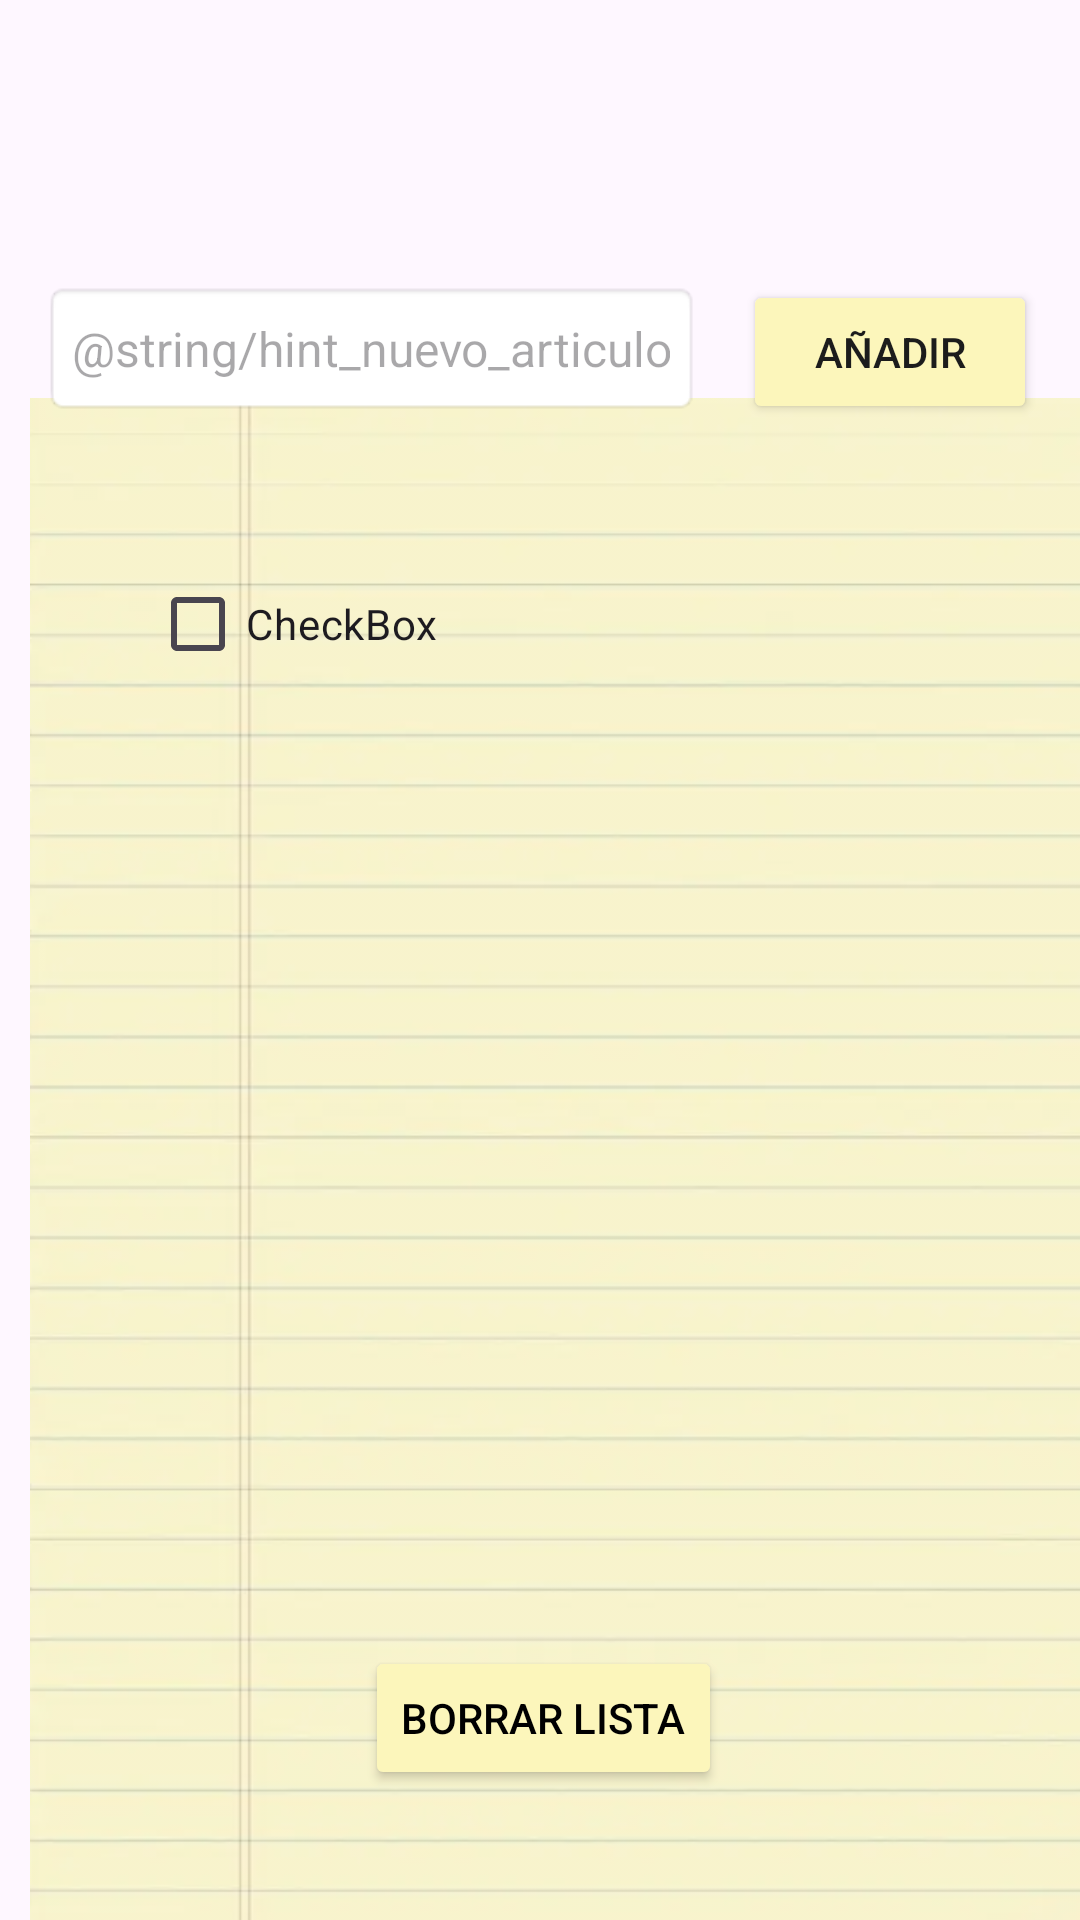

Write the Android layout XML for this screen, with the resource values it uses.
<!-- AndroidManifest.xml: application theme Theme.ProyectoEatQ -->
<!-- res/layout/fragment_lista_compra.xml -->
<?xml version="1.0" encoding="utf-8"?>
<androidx.constraintlayout.widget.ConstraintLayout xmlns:android="http://schemas.android.com/apk/res/android"
    xmlns:app="http://schemas.android.com/apk/res-auto"
    xmlns:tools="http://schemas.android.com/tools"
    android:id="@+id/frameLayout"
    android:layout_width="match_parent"
    android:layout_height="match_parent"
    tools:context=".ListaCompra">

    <ImageView
        android:id="@+id/imageView2"
        android:layout_width="418dp"
        android:layout_height="565dp"
        android:alpha="0.6"
        android:paddingStart="10dp"
        android:paddingEnd="10dp"
        android:visibility="visible"
        app:layout_constraintBottom_toBottomOf="parent"
        app:layout_constraintEnd_toEndOf="parent"
        app:layout_constraintHorizontal_bias="0.0"
        app:layout_constraintStart_toStartOf="parent"
        app:layout_constraintTop_toBottomOf="@+id/et_articulo"
        app:srcCompat="@drawable/libreta"
        tools:src="@tools:sample/backgrounds/scenic" />

    <EditText
        android:id="@+id/et_articulo"
        android:layout_width="219dp"
        android:layout_height="45dp"
        android:background="@android:drawable/editbox_background_normal"
        android:hint="@string/hint_nuevo_articulo"
        android:maxLines="1"
        android:singleLine="true"
        android:textSize="16sp"
        app:layout_constraintBottom_toBottomOf="@id/btn_borrarLista"
        app:layout_constraintEnd_toStartOf="@id/btn_añadirItem"
        app:layout_constraintHorizontal_bias="0.255"
        app:layout_constraintStart_toStartOf="parent"
        app:layout_constraintTop_toTopOf="parent"
        app:layout_constraintVertical_bias="0.17" />

    <Button
        android:id="@+id/btn_añadirItem"
        android:layout_width="98dp"
        android:layout_height="48dp"
        android:backgroundTint="@color/amarilloBoton"
        android:text="@string/agregar"
        android:textColor="#1C1C1C"
        app:cornerRadius="15dp"
        app:layout_constraintTop_toTopOf="parent"
        app:layout_constraintBottom_toBottomOf="@id/btn_borrarLista"
        app:layout_constraintEnd_toEndOf="parent"
        app:layout_constraintStart_toEndOf="@+id/et_articulo"
        app:layout_constraintHorizontal_bias="0.294"
        app:layout_constraintVertical_bias="0.17"
        />

    <androidx.recyclerview.widget.RecyclerView
        android:id="@+id/rv_lista"
        android:layout_width="0dp"
        android:layout_height="wrap_content"
        app:layout_constraintStart_toStartOf="parent"
        app:layout_constraintEnd_toEndOf="parent"
        app:layout_constraintBottom_toBottomOf="parent"
        app:layout_constraintTop_toBottomOf="@id/et_articulo"
        app:layout_constraintVertical_bias="0" />




    <LinearLayout
        android:id="@+id/linearLayout"
        android:layout_width="0dp"
        android:layout_height="wrap_content"
        android:layout_marginStart="50dp"
        android:layout_marginEnd="100dp"
        android:orientation="vertical"
        app:layout_constraintBottom_toBottomOf="parent"
        app:layout_constraintEnd_toEndOf="parent"
        app:layout_constraintStart_toStartOf="parent"
        app:layout_constraintTop_toBottomOf="@+id/et_articulo"
        app:layout_constraintVertical_bias="0.100000024">

        <CheckBox
            android:id="@+id/checkBox_item"
            android:layout_width="match_parent"
            android:layout_height="wrap_content"
            android:buttonTint="#E56F00"
            android:text="CheckBox"
            app:buttonIconTint="#E56F00"
            app:buttonIconTintMode="multiply" />

    </LinearLayout>

    <Button
        android:id="@+id/btn_borrarLista"
        android:layout_width="wrap_content"
        android:layout_height="wrap_content"
        android:backgroundTint="@color/amarilloBoton"
        android:text="@string/borrar_lista"
        android:textColor="@color/black"
        app:layout_constraintBottom_toBottomOf="parent"
        app:layout_constraintEnd_toEndOf="parent"
        app:layout_constraintHorizontal_bias="0.505"
        app:layout_constraintStart_toStartOf="parent"
        app:layout_constraintTop_toBottomOf="@+id/linearLayout"
        app:layout_constraintVertical_bias="0.88" />



</androidx.constraintlayout.widget.ConstraintLayout>
<!-- resources referenced by this layout -->
<resources>
  <color name="amarilloBoton">#FCF6BB</color>
  <color name="black">#FF000000</color>
  <!-- drawable libreta: png bitmap (drawable, 136675 bytes) -->
  <string name="agregar">Añadir</string>
  <string name="borrar_lista">Borrar lista</string>
  <style name="Theme.ProyectoEatQ" parent="Base.Theme.ProyectoEatQ" />
  <style name="Base.Theme.ProyectoEatQ" parent="Theme.Material3.DayNight.NoActionBar">
          
          
      </style>
</resources>
